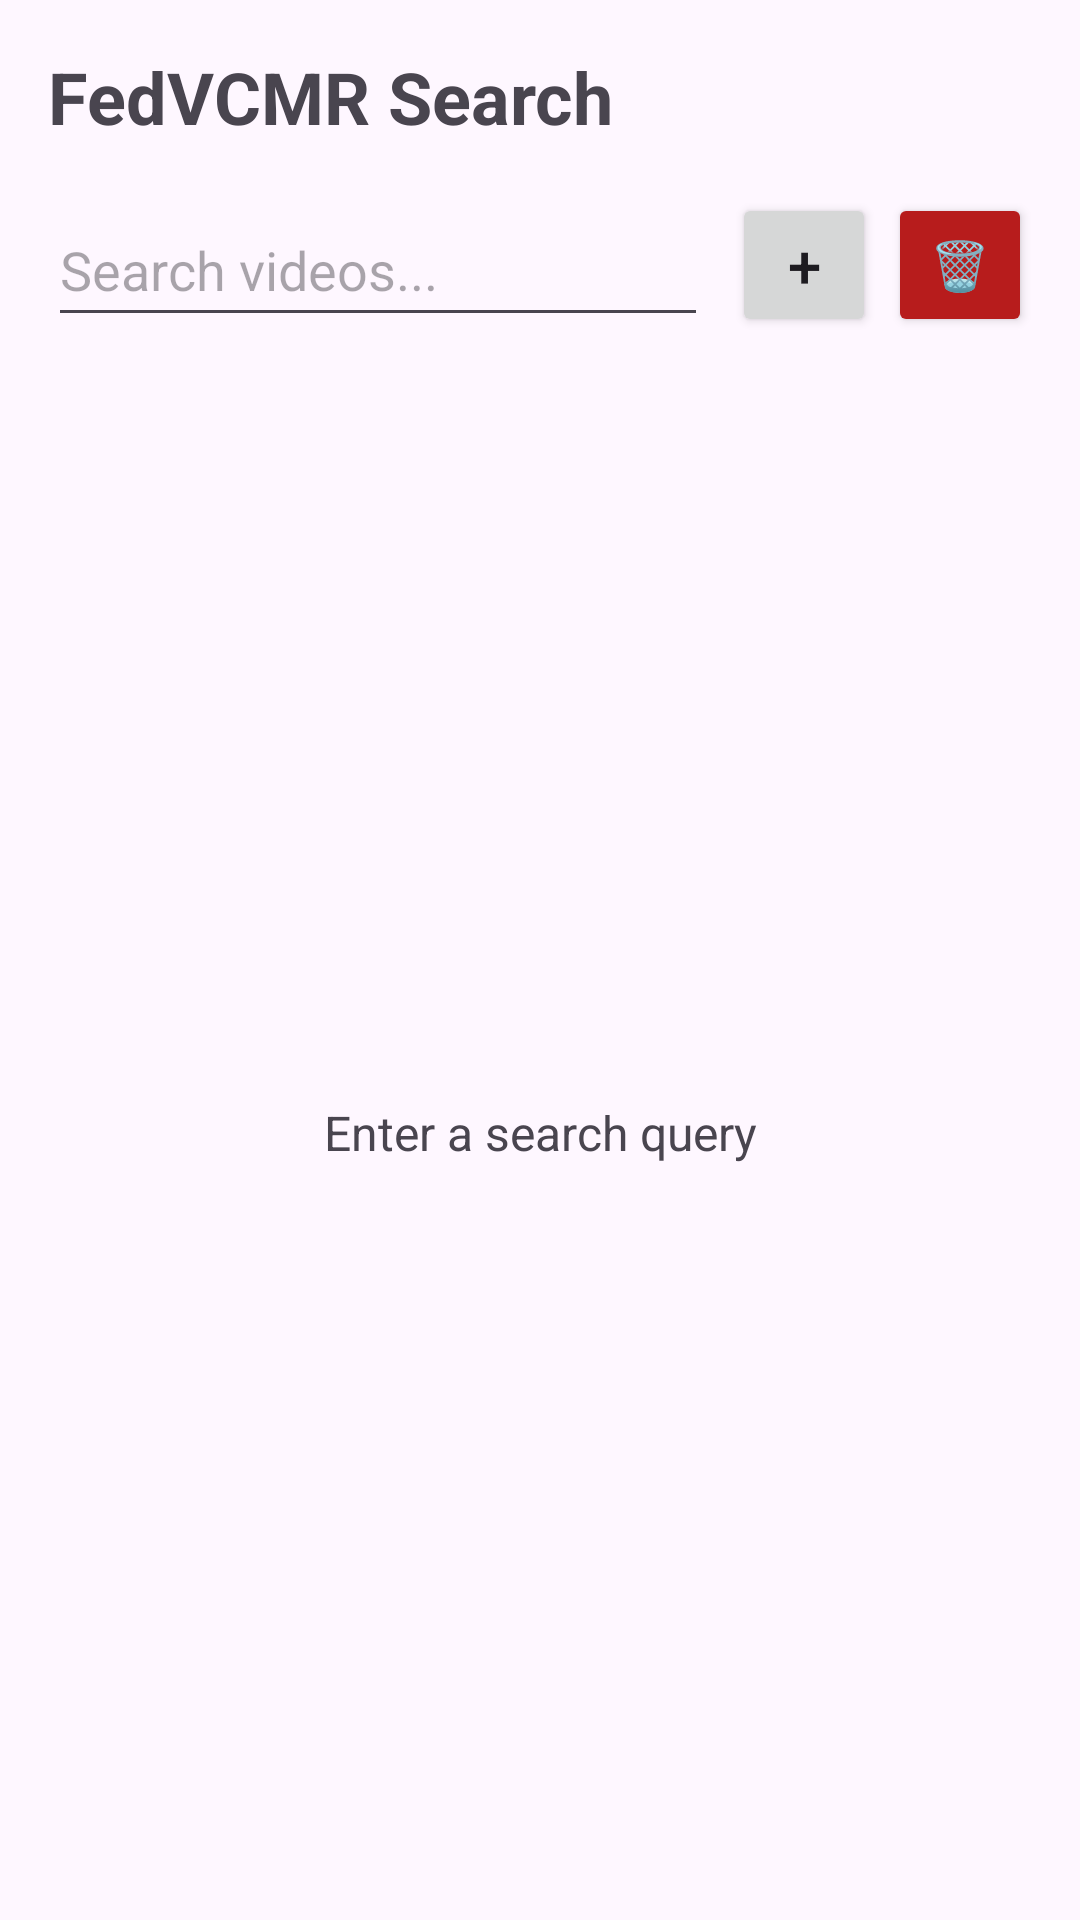

This screen was rendered from an Android layout file. Write that file and the resources it references.
<!-- AndroidManifest.xml: activity theme Theme.Material3.Light -->
<!-- res/layout/activity_main.xml -->
<?xml version="1.0" encoding="utf-8"?>
<LinearLayout xmlns:android="http://schemas.android.com/apk/res/android"
    android:layout_width="match_parent"
    android:layout_height="match_parent"
    android:orientation="vertical"
    android:padding="16dp">

    <TextView
        android:layout_width="match_parent"
        android:layout_height="wrap_content"
        android:text="FedVCMR Search"
        android:textSize="24sp"
        android:textStyle="bold" />

    
    <LinearLayout
        android:layout_width="match_parent"
        android:layout_height="48dp"
        android:layout_marginTop="16dp"
        android:orientation="horizontal">

        <EditText
            android:id="@+id/searchView"
            android:layout_width="0dp"
            android:layout_height="match_parent"
            android:layout_weight="1"
            android:hint="Search videos..."
            android:inputType="text"
            android:imeOptions="actionSearch" />

        <Button
            android:id="@+id/ingestButton"
            android:layout_width="48dp"
            android:layout_height="match_parent"
            android:layout_marginStart="8dp"
            android:text="+"
            android:textSize="20sp"
            android:padding="0dp"
            android:contentDescription="Add video from camera roll" />

        <Button
            android:id="@+id/clearButton"
            android:layout_width="48dp"
            android:layout_height="match_parent"
            android:layout_marginStart="4dp"
            android:text="🗑"
            android:textSize="16sp"
            android:padding="0dp"
            android:backgroundTint="#B71C1C"
            android:contentDescription="Clear all indexed videos" />

    </LinearLayout>

    
    <TextView
        android:id="@+id/indexCountText"
        android:layout_width="match_parent"
        android:layout_height="wrap_content"
        android:layout_marginTop="4dp"
        android:text=""
        android:textSize="11sp"
        android:textColor="#888888"
        android:gravity="end" />

    <ProgressBar
        android:id="@+id/loadingProgress"
        android:layout_width="wrap_content"
        android:layout_height="wrap_content"
        android:layout_gravity="center_horizontal"
        android:layout_marginTop="8dp"
        android:visibility="gone" />

    <TextView
        android:id="@+id/emptyStateText"
        android:layout_width="match_parent"
        android:layout_height="0dp"
        android:layout_weight="1"
        android:gravity="center"
        android:text="Enter a search query"
        android:textSize="16sp" />

    <TextView
        android:id="@+id/errorText"
        android:layout_width="match_parent"
        android:layout_height="0dp"
        android:layout_weight="1"
        android:gravity="center"
        android:text=""
        android:textSize="14sp"
        android:textColor="#FF0000"
        android:visibility="gone" />

    <androidx.recyclerview.widget.RecyclerView
        android:id="@+id/resultsRecyclerView"
        android:layout_width="match_parent"
        android:layout_height="0dp"
        android:layout_weight="1"
        android:layout_marginTop="8dp"
        android:visibility="gone" />

    <TextView
        android:id="@+id/latencyText"
        android:layout_width="match_parent"
        android:layout_height="wrap_content"
        android:padding="8dp"
        android:text=""
        android:textSize="12sp"
        android:textColor="#666666"
        android:gravity="center"
        android:visibility="gone" />

</LinearLayout>
<!-- resources referenced by this layout -->
<resources>

</resources>
